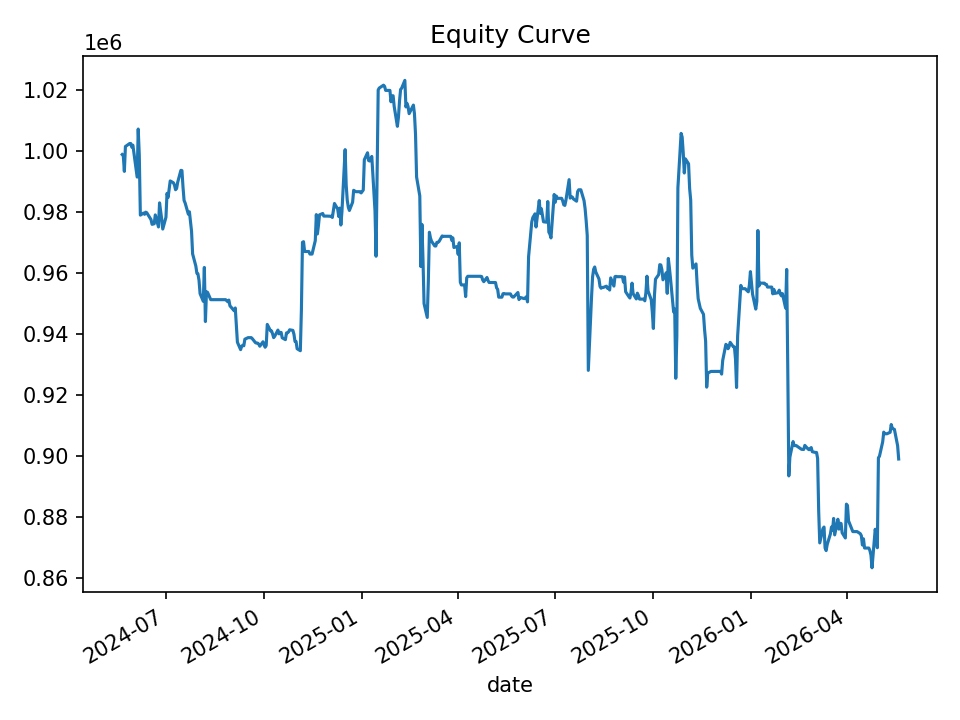

The file beside this chart, header and first rows:
date, equity, cash_realized, open_positions, gross_exposure, exposure_pct
2024-05-21, 999002, 999002, 0, 0.0, 0.0
2024-05-22, 998687, 997508, 1, 49948, 0.05001
2024-05-23, 993471, 995247, 3, 149085, 0.1501
2024-05-24, 1001626, 992653, 6, 298879, 0.2984
2024-05-28, 1002614, 1002614, 0, 0.0, 0.0
2024-05-29, 1002614, 1002614, 0, 0.0, 0.0
2024-05-30, 1001418, 1001735, 1, 50088, 0.05002
2024-05-31, 1002065, 1000492, 2, 100226, 0.1
2024-06-03, 994349, 996900, 3, 149845, 0.1507
2024-06-04, 991606, 989708, 2, 99476, 0.1003
2024-06-05, 1007357, 990142, 13, 649779, 0.645
2024-06-06, 998806, 992066, 12, 600150, 0.6009
2024-06-07, 979125, 980491, 1, 49848, 0.05091
2024-06-10, 979808, 979808, 0, 0.0, 0.0
2024-06-11, 979394, 979394, 0, 0.0, 0.0
2024-06-12, 980093, 979394, 1, 48943, 0.04994
2024-06-13, 979919, 979394, 1, 48943, 0.04995
2024-06-14, 979343, 979343, 0, 0.0, 0.0
2024-06-17, 977666, 977666, 0, 0.0, 0.0
2024-06-18, 976113, 976113, 0, 0.0, 0.0
2024-06-20, 976298, 974648, 4, 195383, 0.2001
2024-06-21, 979201, 972516, 5, 244321, 0.2495
2024-06-24, 975248, 976592, 5, 243878, 0.2501
2024-06-25, 983149, 974745, 9, 440445, 0.448
2024-06-26, 980610, 978812, 5, 245250, 0.2501
2024-06-27, 977859, 977449, 2, 97829, 0.1
2024-06-28, 974566, 974258, 1, 48709, 0.04998
2024-07-01, 978427, 972716, 3, 146484, 0.1497
2024-07-02, 986262, 972024, 3, 146755, 0.1488
2024-07-03, 984923, 982776, 1, 49183, 0.04994
2024-07-05, 990343, 984930, 1, 49187, 0.04967
2024-07-08, 989736, 984284, 1, 49187, 0.0497
2024-07-09, 988988, 988988, 0, 0.0, 0.0
2024-07-10, 987453, 988025, 1, 49377, 0.05
2024-07-11, 987869, 986713, 3, 147972, 0.1498
2024-07-12, 989892, 985608, 3, 148076, 0.1496
2024-07-15, 993818, 989868, 2, 99074, 0.09969
2024-07-16, 993734, 992248, 2, 99335, 0.09996
2024-07-17, 988291, 988291, 0, 0.0, 0.0
2024-07-18, 983944, 983944, 0, 0.0, 0.0
2024-07-19, 983107, 983175, 1, 49061, 0.0499
2024-07-22, 979423, 979953, 1, 49061, 0.05009
2024-07-23, 980225, 978781, 1, 48935, 0.04992
2024-07-24, 977117, 978781, 1, 48935, 0.05008
2024-07-25, 973851, 973851, 0, 0.0, 0.0
2024-07-26, 966415, 970502, 2, 97086, 0.1005
2024-07-29, 962464, 964360, 1, 48637, 0.05053
2024-07-30, 960077, 960077, 0, 0.0, 0.0
2024-07-31, 959862, 959705, 1, 47981, 0.04999
2024-08-01, 957762, 958920, 3, 143933, 0.1503
2024-08-02, 953394, 956715, 1, 48017, 0.05036
2024-08-05, 950871, 950871, 0, 0.0, 0.0
2024-08-06, 961978, 950022, 22, 1051117, 1.093
2024-08-07, 944236, 945692, 21, 1003487, 1.063
2024-08-08, 953994, 953425, 7, 333388, 0.3495
2024-08-09, 953814, 952855, 6, 285700, 0.2995
2024-08-12, 951406, 951406, 0, 0.0, 0.0
2024-08-13, 951406, 951406, 0, 0.0, 0.0
2024-08-14, 951406, 951406, 0, 0.0, 0.0
2024-08-15, 951406, 951406, 0, 0.0, 0.0
... 440 more rows
